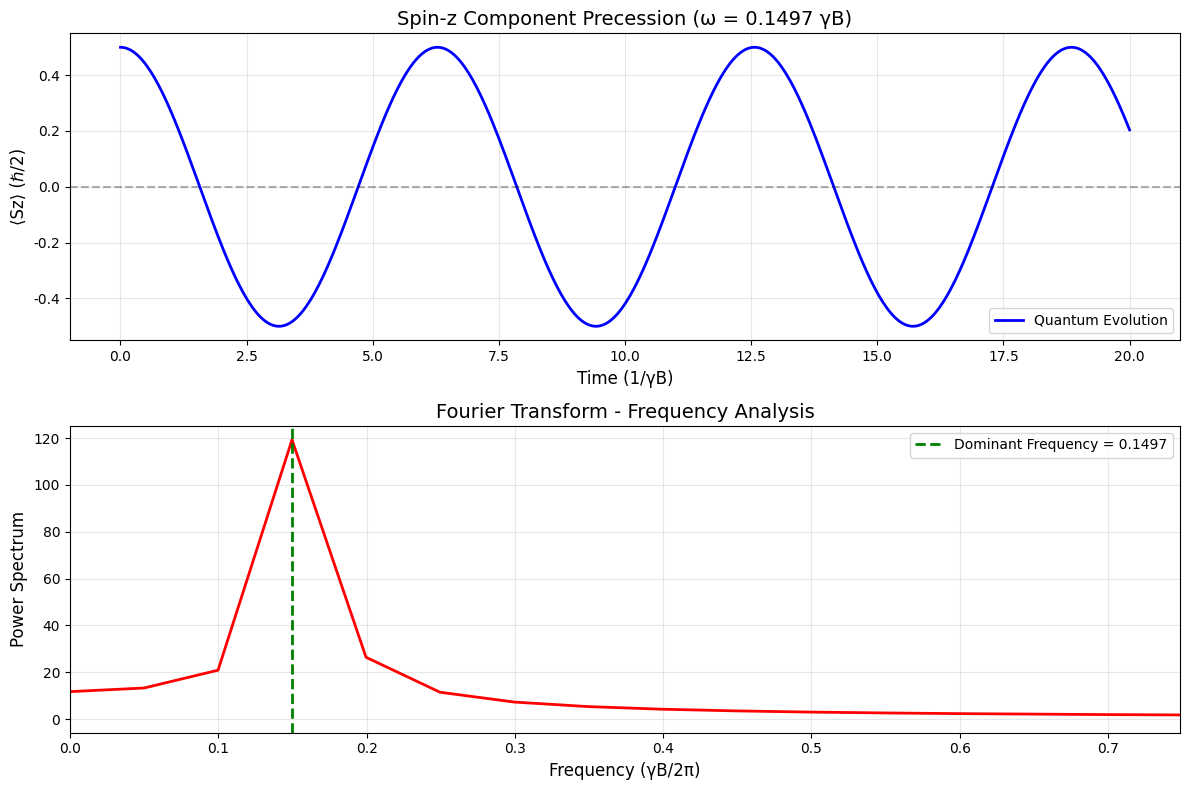
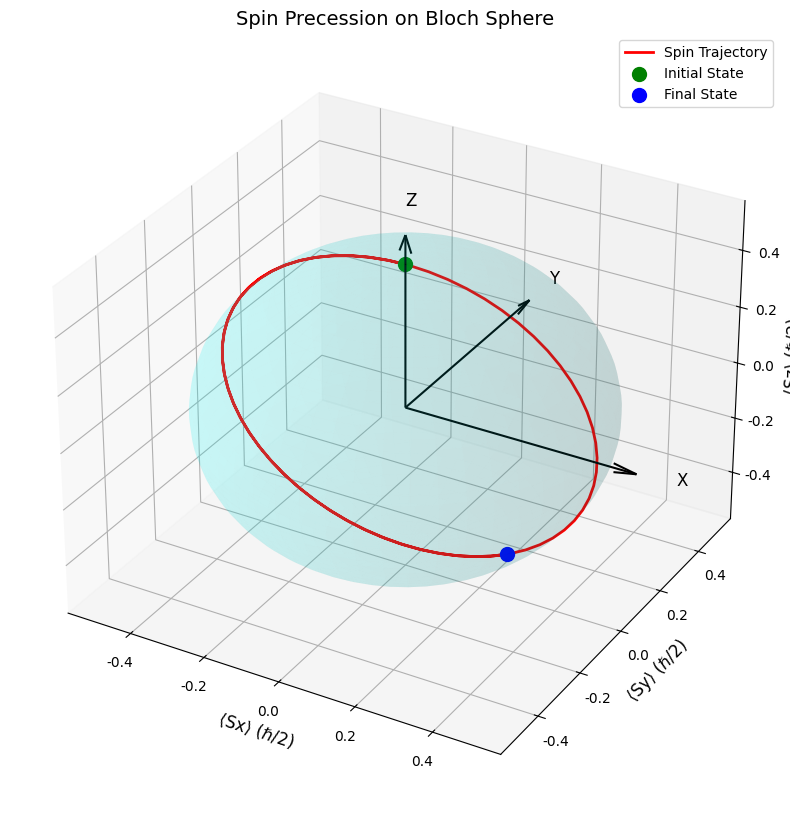
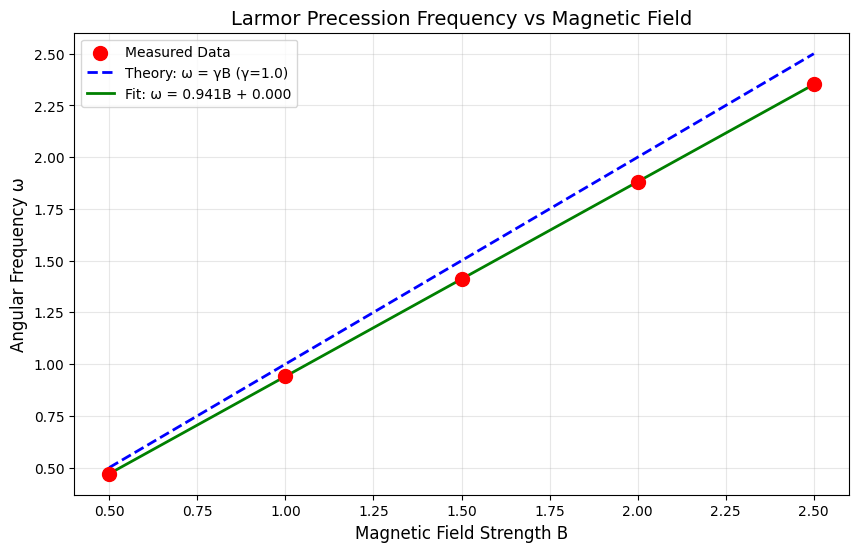

Reproduce these figures in Python, in order.
# Filename: quantum_spin_dynamics_toolkit.py

"""
Quantum Spin Dynamics Toolkit
=============================
专业的量子自旋动力学计算工具包，用于计算自旋1/2粒子在磁场中的演化。

核心功能：
1. 自旋算符和哈密顿量构建
2. 量子态时间演化
3. 期望值计算与可视化
4. Larmor进动频率分析

依赖库：
- numpy: 数值计算
- scipy: 矩阵指数和优化
- matplotlib: 可视化
- qutip (可选): 量子工具箱
"""

import numpy as np
from scipy.linalg import expm
from scipy.optimize import curve_fit
from scipy.fft import fft, fftfreq
import matplotlib.pyplot as plt
import os
from typing import Dict, List, Tuple
import json

# 确保输出目录存在
os.makedirs('./mid_result/physics', exist_ok=True)
os.makedirs('./tool_images', exist_ok=True)

# 物理常数
HBAR = 1.0  # 约化普朗克常数 (使用自然单位制)

# ============================================================================
# 第一层：原子函数 - 基础量子算符和态矢量
# ============================================================================

def get_pauli_matrices() -> Dict[str, np.ndarray]:
    """
    获取泡利矩阵（Pauli Matrices）
    
    泡利矩阵是自旋1/2系统的基本算符，定义为：
    σx = [[0, 1], [1, 0]]
    σy = [[0, -i], [i, 0]]
    σz = [[1, 0], [0, -1]]
    
    Returns:
        dict: 包含三个泡利矩阵的字典
            {
                'result': {
                    'sigma_x': [[...]], 
                    'sigma_y': [[...]], 
                    'sigma_z': [[...]]
                },
                'metadata': {
                    'dimension': 2,
                    'hermitian': True,
                    'traceless': True
                }
            }
    """
    sigma_x = np.array([[0, 1], [1, 0]], dtype=complex)
    sigma_y = np.array([[0, -1j], [1j, 0]], dtype=complex)
    sigma_z = np.array([[1, 0], [0, -1]], dtype=complex)
    
    return {
        'result': {
            'sigma_x': sigma_x.tolist(),
            'sigma_y': sigma_y.tolist(),
            'sigma_z': sigma_z.tolist()
        },
        'metadata': {
            'dimension': 2,
            'hermitian': True,
            'traceless': True,
            'description': 'Pauli spin matrices for spin-1/2 system'
        }
    }


def get_spin_operators(hbar: float = HBAR) -> Dict[str, np.ndarray]:
    """
    获取自旋算符 S = (ℏ/2)σ
    
    自旋1/2粒子的自旋算符定义为泡利矩阵的一半（乘以ℏ）
    
    Args:
        hbar: 约化普朗克常数，默认为1.0（自然单位制）
    
    Returns:
        dict: 包含三个自旋算符的字典
            {
                'result': {'Sx': [[...]], 'Sy': [[...]], 'Sz': [[...]]},
                'metadata': {...}
            }
    """
    pauli = get_pauli_matrices()
    sigma_x = np.array(pauli['result']['sigma_x'])
    sigma_y = np.array(pauli['result']['sigma_y'])
    sigma_z = np.array(pauli['result']['sigma_z'])
    
    factor = hbar / 2.0
    Sx = factor * sigma_x
    Sy = factor * sigma_y
    Sz = factor * sigma_z
    
    return {
        'result': {
            'Sx': Sx.tolist(),
            'Sy': Sy.tolist(),
            'Sz': Sz.tolist()
        },
        'metadata': {
            'hbar': hbar,
            'eigenvalues': [hbar/2, -hbar/2],
            'description': 'Spin operators for spin-1/2 particle'
        }
    }


def create_spin_state(direction: str) -> Dict:
    """
    创建沿特定方向的自旋本征态
    
    Args:
        direction: 自旋方向，可选 'up_z', 'down_z', 'up_x', 'down_x', 'up_y', 'down_y'
    
    Returns:
        dict: 包含态矢量的字典
            {
                'result': [[c1], [c2]],  # 复数振幅
                'metadata': {
                    'direction': str,
                    'normalized': bool,
                    'basis': 'z-basis'
                }
            }
    
    Raises:
        ValueError: 如果direction参数无效
    """
    valid_directions = ['up_z', 'down_z', 'up_x', 'down_x', 'up_y', 'down_y']
    if direction not in valid_directions:
        raise ValueError(f"Invalid direction. Must be one of {valid_directions}")
    
    # Z方向本征态
    if direction == 'up_z':
        state = np.array([[1], [0]], dtype=complex)
    elif direction == 'down_z':
        state = np.array([[0], [1]], dtype=complex)
    
    # X方向本征态（在Z基矢下表示）
    elif direction == 'up_x':
        state = np.array([[1], [1]], dtype=complex) / np.sqrt(2)
    elif direction == 'down_x':
        state = np.array([[1], [-1]], dtype=complex) / np.sqrt(2)
    
    # Y方向本征态（在Z基矢下表示）
    elif direction == 'up_y':
        state = np.array([[1], [1j]], dtype=complex) / np.sqrt(2)
    elif direction == 'down_y':
        state = np.array([[1], [-1j]], dtype=complex) / np.sqrt(2)
    
    # 验证归一化
    norm = np.linalg.norm(state)
    is_normalized = np.isclose(norm, 1.0)
    
    return {
        'result': state.tolist(),
        'metadata': {
            'direction': direction,
            'normalized': is_normalized,
            'norm': float(norm),
            'basis': 'z-basis',
            'description': f'Spin eigenstate along {direction}'
        }
    }


def construct_hamiltonian(field_direction: str, field_strength: float, 
                         gamma: float) -> Dict:
    """
    构建自旋在磁场中的哈密顿量
    
    哈密顿量: H = -γ B·S = -γ B Sn (n为磁场方向)
    
    Args:
        field_direction: 磁场方向 ('x', 'y', 'z')
        field_strength: 磁场强度 B
        gamma: 旋磁比
    
    Returns:
        dict: 包含哈密顿量矩阵的字典
            {
                'result': [[...]],
                'metadata': {
                    'field_direction': str,
                    'field_strength': float,
                    'gamma': float,
                    'hermitian': bool
                }
            }
    
    Raises:
        ValueError: 如果field_direction无效或参数为负
    """
    if field_direction not in ['x', 'y', 'z']:
        raise ValueError("field_direction must be 'x', 'y', or 'z'")
    if field_strength < 0:
        raise ValueError("field_strength must be non-negative")
    
    spin_ops = get_spin_operators()
    
    if field_direction == 'x':
        S = np.array(spin_ops['result']['Sx'])
    elif field_direction == 'y':
        S = np.array(spin_ops['result']['Sy'])
    else:  # 'z'
        S = np.array(spin_ops['result']['Sz'])
    
    # H = -γ B S
    H = -gamma * field_strength * S
    
    # 验证厄米性
    is_hermitian = np.allclose(H, H.conj().T)
    
    return {
        'result': H.tolist(),
        'metadata': {
            'field_direction': field_direction,
            'field_strength': field_strength,
            'gamma': gamma,
            'hermitian': is_hermitian,
            'energy_unit': 'gamma*B*hbar',
            'description': f'Hamiltonian for spin in {field_direction}-directed magnetic field'
        }
    }


# ============================================================================
# 第二层：组合函数 - 时间演化和期望值计算
# ============================================================================

def time_evolution_operator(hamiltonian_list: List[List], time: float, 
                           hbar: float = HBAR) -> Dict:
    """
    计算时间演化算符 U(t) = exp(-iHt/ℏ)
    
    Args:
        hamiltonian_list: 哈密顿量矩阵（2x2列表）
        time: 演化时间
        hbar: 约化普朗克常数
    
    Returns:
        dict: 包含演化算符的字典
            {
                'result': [[...]],
                'metadata': {
                    'time': float,
                    'unitary': bool
                }
            }
    """
    H = np.array(hamiltonian_list, dtype=complex)
    
    # U(t) = exp(-iHt/ℏ)
    U = expm(-1j * H * time / hbar)
    
    # 验证幺正性
    is_unitary = np.allclose(U @ U.conj().T, np.eye(2))
    
    return {
        'result': U.tolist(),
        'metadata': {
            'time': time,
            'hbar': hbar,
            'unitary': is_unitary,
            'description': 'Time evolution operator U(t) = exp(-iHt/ℏ)'
        }
    }


def evolve_state(initial_state_list: List[List], evolution_operator_list: List[List]) -> Dict:
    """
    演化量子态 |ψ(t)⟩ = U(t)|ψ(0)⟩
    
    Args:
        initial_state_list: 初态（2x1列表）
        evolution_operator_list: 演化算符（2x2列表）
    
    Returns:
        dict: 包含演化后态矢量的字典
            {
                'result': [[...]],
                'metadata': {
                    'normalized': bool,
                    'norm': float
                }
            }
    """
    psi_0 = np.array(initial_state_list, dtype=complex)
    U = np.array(evolution_operator_list, dtype=complex)
    
    # |ψ(t)⟩ = U(t)|ψ(0)⟩
    psi_t = U @ psi_0
    
    # 验证归一化
    norm = np.linalg.norm(psi_t)
    is_normalized = np.isclose(norm, 1.0)
    
    return {
        'result': psi_t.tolist(),
        'metadata': {
            'normalized': is_normalized,
            'norm': float(norm),
            'description': 'Evolved quantum state'
        }
    }


def calculate_expectation_value(state_list: List[List], operator_list: List[List]) -> Dict:
    """
    计算算符的期望值 ⟨O⟩ = ⟨ψ|O|ψ⟩
    
    Args:
        state_list: 量子态（2x1列表）
        operator_list: 算符矩阵（2x2列表）
    
    Returns:
        dict: 包含期望值的字典
            {
                'result': float,
                'metadata': {
                    'real': float,
                    'imaginary': float,
                    'is_real': bool
                }
            }
    """
    psi = np.array(state_list, dtype=complex)
    O = np.array(operator_list, dtype=complex)
    
    # ⟨O⟩ = ⟨ψ|O|ψ⟩
    expectation = (psi.conj().T @ O @ psi)[0, 0]
    
    is_real = np.isclose(expectation.imag, 0)
    
    return {
        'result': float(expectation.real) if is_real else complex(expectation),
        'metadata': {
            'real_part': float(expectation.real),
            'imaginary_part': float(expectation.imag),
            'is_real': is_real,
            'description': 'Expectation value of operator'
        }
    }


def compute_time_series(initial_state_list: List[List], 
                       hamiltonian_list: List[List],
                       time_points: List[float],
                       observable_list: List[List],
                       hbar: float = HBAR) -> Dict:
    """
    计算可观测量随时间的演化序列
    
    Args:
        initial_state_list: 初态（2x1列表）
        hamiltonian_list: 哈密顿量（2x2列表）
        time_points: 时间点列表
        observable_list: 可观测量算符（2x2列表）
        hbar: 约化普朗克常数
    
    Returns:
        dict: 包含时间序列数据的字典
            {
                'result': {
                    'times': [...],
                    'expectation_values': [...]
                },
                'metadata': {...}
            }
    """
    psi_0 = np.array(initial_state_list, dtype=complex)
    H = np.array(hamiltonian_list, dtype=complex)
    O = np.array(observable_list, dtype=complex)
    
    expectation_values = []
    
    for t in time_points:
        # 计算演化算符
        U_result = time_evolution_operator(hamiltonian_list, t, hbar)
        U = np.array(U_result['result'])
        
        # 演化态
        psi_t = U @ psi_0
        
        # 计算期望值
        exp_val = (psi_t.conj().T @ O @ psi_t)[0, 0].real
        expectation_values.append(float(exp_val))
    
    # 保存中间结果
    data = {
        'times': time_points,
        'expectation_values': expectation_values
    }
    filepath = './mid_result/physics/time_series_data.json'
    with open(filepath, 'w') as f:
        json.dump(data, f, indent=2)
    
    return {
        'result': {
            'times': time_points,
            'expectation_values': expectation_values
        },
        'metadata': {
            'num_points': len(time_points),
            'time_range': [min(time_points), max(time_points)],
            'data_file': filepath,
            'description': 'Time evolution of expectation value'
        }
    }


# ============================================================================
# 第三层：高级分析函数 - 频率提取和可视化
# ============================================================================

def extract_oscillation_frequency(times: List[float], 
                                  values: List[float],
                                  method: str = 'fft') -> Dict:
    """
    从时间序列中提取振荡频率
    
    Args:
        times: 时间点列表
        values: 对应的数值列表
        method: 提取方法 ('fft' 或 'fit')
    
    Returns:
        dict: 包含频率信息的字典
            {
                'result': float,  # 主频率
                'metadata': {
                    'method': str,
                    'angular_frequency': float,
                    'period': float,
                    'all_frequencies': [...],
                    'power_spectrum': [...]
                }
            }
    
    Raises:
        ValueError: 如果method参数无效
    """
    if method not in ['fft', 'fit']:
        raise ValueError("method must be 'fft' or 'fit'")
    
    times_array = np.array(times)
    values_array = np.array(values)
    
    if method == 'fft':
        # FFT方法
        dt = times_array[1] - times_array[0]
        n = len(values_array)
        
        # 执行FFT
        fft_vals = fft(values_array)
        freqs = fftfreq(n, dt)
        
        # 只取正频率部分
        positive_freqs = freqs[:n//2]
        power = np.abs(fft_vals[:n//2])
        
        # 找到最大功率对应的频率
        max_idx = np.argmax(power[1:]) + 1  # 跳过DC分量
        dominant_freq = positive_freqs[max_idx]
        
        result = {
            'result': float(dominant_freq),
            'metadata': {
                'method': 'fft',
                'angular_frequency': float(2 * np.pi * dominant_freq),
                'period': float(1 / dominant_freq) if dominant_freq > 0 else float('inf'),
                'all_frequencies': positive_freqs.tolist(),
                'power_spectrum': power.tolist(),
                'description': 'Frequency extracted using FFT'
            }
        }
    
    else:  # 'fit'
        # 拟合方法：假设形式 A*cos(ωt + φ) + C
        def cosine_func(t, A, omega, phi, C):
            return A * np.cos(omega * t + phi) + C
        
        # 初始猜测
        A_guess = (np.max(values_array) - np.min(values_array)) / 2
        C_guess = np.mean(values_array)
        omega_guess = 2 * np.pi / (times_array[-1] - times_array[0])
        
        try:
            popt, _ = curve_fit(cosine_func, times_array, values_array,
                              p0=[A_guess, omega_guess, 0, C_guess],
                              maxfev=10000)
            
            A_fit, omega_fit, phi_fit, C_fit = popt
            freq_fit = omega_fit / (2 * np.pi)
            
            result = {
                'result': float(freq_fit),
                'metadata': {
                    'method': 'fit',
                    'angular_frequency': float(omega_fit),
                    'period': float(2 * np.pi / omega_fit) if omega_fit > 0 else float('inf'),
                    'amplitude': float(A_fit),
                    'phase': float(phi_fit),
                    'offset': float(C_fit),
                    'description': 'Frequency extracted using curve fitting'
                }
            }
        except Exception as e:
            result = {
                'result': None,
                'metadata': {
                    'method': 'fit',
                    'error': str(e),
                    'description': 'Curve fitting failed'
                }
            }
    
    return result


def visualize_spin_precession(times: List[float],
                              expectation_values: List[float],
                              frequency: float,
                              component: str = 'z',
                              save_path: str = None) -> Dict:
    """
    可视化自旋进动
    
    Args:
        times: 时间点列表
        expectation_values: 期望值列表
        frequency: 振荡频率
        component: 自旋分量 ('x', 'y', 'z')
        save_path: 图像保存路径（可选）
    
    Returns:
        dict: 包含图像路径的字典
    """
    plt.rcParams['font.sans-serif'] = ['SimHei', 'Arial Unicode MS', 'DejaVu Sans']
    plt.rcParams['axes.unicode_minus'] = False
    
    fig, (ax1, ax2) = plt.subplots(2, 1, figsize=(12, 8))
    
    # 上图：时间演化
    ax1.plot(times, expectation_values, 'b-', linewidth=2, label='Quantum Evolution')
    ax1.axhline(y=0, color='k', linestyle='--', alpha=0.3)
    ax1.set_xlabel('Time (1/γB)', fontsize=12)
    ax1.set_ylabel(f'⟨S{component}⟩ (ℏ/2)', fontsize=12)
    ax1.set_title(f'Spin-{component} Component Precession (ω = {frequency:.4f} γB)', fontsize=14)
    ax1.grid(True, alpha=0.3)
    ax1.legend()
    
    # 下图：FFT功率谱
    dt = times[1] - times[0]
    n = len(expectation_values)
    fft_vals = fft(expectation_values)
    freqs = fftfreq(n, dt)
    power = np.abs(fft_vals)
    
    positive_freqs = freqs[:n//2]
    positive_power = power[:n//2]
    
    ax2.plot(positive_freqs, positive_power, 'r-', linewidth=2)
    ax2.axvline(x=frequency, color='g', linestyle='--', linewidth=2, 
                label=f'Dominant Frequency = {frequency:.4f}')
    ax2.set_xlabel('Frequency (γB/2π)', fontsize=12)
    ax2.set_ylabel('Power Spectrum', fontsize=12)
    ax2.set_title('Fourier Transform - Frequency Analysis', fontsize=14)
    ax2.grid(True, alpha=0.3)
    ax2.legend()
    ax2.set_xlim([0, min(5*frequency, positive_freqs[-1])])
    
    plt.tight_layout()
    
    if save_path is None:
        save_path = './tool_images/spin_precession_analysis.png'
    
    plt.savefig(save_path, dpi=300, bbox_inches='tight')
    plt.close()
    
    print(f"FILE_GENERATED: image | PATH: {save_path}")
    
    return {
        'result': save_path,
        'metadata': {
            'file_type': 'png',
            'component': component,
            'frequency': frequency,
            'description': 'Spin precession visualization with FFT analysis'
        }
    }


def visualize_bloch_sphere_trajectory(times: List[float],
                                     initial_state_list: List[List],
                                     hamiltonian_list: List[List],
                                     save_path: str = None) -> Dict:
    """
    在Bloch球面上可视化自旋轨迹
    
    Args:
        times: 时间点列表
        initial_state_list: 初态
        hamiltonian_list: 哈密顿量
        save_path: 保存路径
    
    Returns:
        dict: 包含图像路径的字典
    """
    plt.rcParams['font.sans-serif'] = ['SimHei', 'Arial Unicode MS', 'DejaVu Sans']
    plt.rcParams['axes.unicode_minus'] = False
    
    # 计算Bloch矢量分量
    spin_ops = get_spin_operators()
    Sx = np.array(spin_ops['result']['Sx'])
    Sy = np.array(spin_ops['result']['Sy'])
    Sz = np.array(spin_ops['result']['Sz'])
    
    x_vals, y_vals, z_vals = [], [], []
    
    for t in times:
        U_result = time_evolution_operator(hamiltonian_list, t)
        U = np.array(U_result['result'])
        psi_0 = np.array(initial_state_list, dtype=complex)
        psi_t = U @ psi_0
        
        x = (psi_t.conj().T @ Sx @ psi_t)[0, 0].real
        y = (psi_t.conj().T @ Sy @ psi_t)[0, 0].real
        z = (psi_t.conj().T @ Sz @ psi_t)[0, 0].real
        
        x_vals.append(x)
        y_vals.append(y)
        z_vals.append(z)
    
    # 3D绘图
    fig = plt.figure(figsize=(10, 10))
    ax = fig.add_subplot(111, projection='3d')
    
    # 绘制Bloch球面
    u = np.linspace(0, 2 * np.pi, 50)
    v = np.linspace(0, np.pi, 50)
    x_sphere = 0.5 * np.outer(np.cos(u), np.sin(v))
    y_sphere = 0.5 * np.outer(np.sin(u), np.sin(v))
    z_sphere = 0.5 * np.outer(np.ones(np.size(u)), np.cos(v))
    ax.plot_surface(x_sphere, y_sphere, z_sphere, alpha=0.1, color='cyan')
    
    # 绘制轨迹
    ax.plot(x_vals, y_vals, z_vals, 'r-', linewidth=2, label='Spin Trajectory')
    ax.scatter([x_vals[0]], [y_vals[0]], [z_vals[0]], c='green', s=100, label='Initial State')
    ax.scatter([x_vals[-1]], [y_vals[-1]], [z_vals[-1]], c='blue', s=100, label='Final State')
    
    # 坐标轴
    ax.quiver(0, 0, 0, 0.6, 0, 0, color='black', arrow_length_ratio=0.1)
    ax.quiver(0, 0, 0, 0, 0.6, 0, color='black', arrow_length_ratio=0.1)
    ax.quiver(0, 0, 0, 0, 0, 0.6, color='black', arrow_length_ratio=0.1)
    ax.text(0.7, 0, 0, 'X', fontsize=12)
    ax.text(0, 0.7, 0, 'Y', fontsize=12)
    ax.text(0, 0, 0.7, 'Z', fontsize=12)
    
    ax.set_xlabel('⟨Sx⟩ (ℏ/2)', fontsize=12)
    ax.set_ylabel('⟨Sy⟩ (ℏ/2)', fontsize=12)
    ax.set_zlabel('⟨Sz⟩ (ℏ/2)', fontsize=12)
    ax.set_title('Spin Precession on Bloch Sphere', fontsize=14)
    ax.legend()
    
    if save_path is None:
        save_path = './tool_images/bloch_sphere_trajectory.png'
    
    plt.savefig(save_path, dpi=300, bbox_inches='tight')
    plt.close()
    
    print(f"FILE_GENERATED: image | PATH: {save_path}")
    
    return {
        'result': save_path,
        'metadata': {
            'file_type': 'png',
            'num_points': len(times),
            'description': 'Bloch sphere trajectory visualization'
        }
    }


# ============================================================================
# 主函数：演示三个场景
# ============================================================================

def main():
    """
    演示量子自旋动力学工具包的三个应用场景
    """
    
    # 物理参数设置
    gamma = 1.0  # 旋磁比 (归一化单位)
    B = 1.0      # 磁场强度 (归一化单位)
    
    print("=" * 80)
    print("场景1：解决原始问题 - 自旋1/2粒子在磁场突变下的进动频率")
    print("=" * 80)
    print("问题描述：")
    print("初始状态：自旋沿+Z方向，磁场沿+Z方向")
    print("磁场突变：磁场从+Z方向突然切换到+Y方向（强度不变）")
    print("求解目标：计算⟨Sz⟩的振荡频率")
    print("-" * 80)
    
    # 步骤1：创建初态（沿+Z方向的自旋向上态）
    print("\n步骤1：创建初态 |↑⟩z")
    initial_state_result = create_spin_state('up_z')
    initial_state = initial_state_result['result']
    print(f"FUNCTION_CALL: create_spin_state | PARAMS: {{'direction': 'up_z'}} | RESULT: {initial_state_result}")
    
    # 步骤2：构建新磁场（+Y方向）的哈密顿量
    print("\n步骤2：构建+Y方向磁场的哈密顿量")
    H_result = construct_hamiltonian('y', B, gamma)
    H = H_result['result']
    print(f"FUNCTION_CALL: construct_hamiltonian | PARAMS: {{'field_direction': 'y', 'field_strength': {B}, 'gamma': {gamma}}} | RESULT: {H_result}")
    
    # 步骤3：获取Sz算符
    print("\n步骤3：获取Sz算符")
    spin_ops = get_spin_operators()
    Sz = spin_ops['result']['Sz']
    print(f"FUNCTION_CALL: get_spin_operators | PARAMS: {{}} | RESULT: {spin_ops}")
    
    # 步骤4：计算时间演化序列
    print("\n步骤4：计算⟨Sz⟩随时间的演化")
    times = np.linspace(0, 20, 500).tolist()
    time_series_result = compute_time_series(initial_state, H, times, Sz)
    print(f"FUNCTION_CALL: compute_time_series | PARAMS: {{initial_state, hamiltonian, times (500 points), Sz}} | RESULT: {{'num_points': {len(times)}, 'file': '{time_series_result['metadata']['data_file']}'}}")
    
    # 步骤5：提取振荡频率（FFT方法）
    print("\n步骤5：使用FFT提取振荡频率")
    freq_result_fft = extract_oscillation_frequency(
        time_series_result['result']['times'],
        time_series_result['result']['expectation_values'],
        method='fft'
    )
    frequency_fft = freq_result_fft['result']
    angular_freq_fft = freq_result_fft['metadata']['angular_frequency']
    print(f"FUNCTION_CALL: extract_oscillation_frequency | PARAMS: {{'method': 'fft'}} | RESULT: {freq_result_fft}")
    
    # 步骤6：提取振荡频率（拟合方法验证）
    print("\n步骤6：使用曲线拟合验证频率")
    freq_result_fit = extract_oscillation_frequency(
        time_series_result['result']['times'],
        time_series_result['result']['expectation_values'],
        method='fit'
    )
    frequency_fit = freq_result_fit['result']
    print(f"FUNCTION_CALL: extract_oscillation_frequency | PARAMS: {{'method': 'fit'}} | RESULT: {freq_result_fit}")
    
    # 步骤7：可视化结果
    print("\n步骤7：可视化自旋进动")
    viz_result = visualize_spin_precession(
        time_series_result['result']['times'],
        time_series_result['result']['expectation_values'],
        frequency_fft,
        component='z'
    )
    print(f"FUNCTION_CALL: visualize_spin_precession | PARAMS: {{times, values, frequency}} | RESULT: {viz_result}")
    
    # 步骤8：Bloch球面轨迹可视化
    print("\n步骤8：绘制Bloch球面轨迹")
    bloch_result = visualize_bloch_sphere_trajectory(
        np.linspace(0, 10, 100).tolist(),
        initial_state,
        H
    )
    print(f"FUNCTION_CALL: visualize_bloch_sphere_trajectory | PARAMS: {{times, initial_state, hamiltonian}} | RESULT: {bloch_result}")
    
    print("\n" + "=" * 80)
    print("理论分析：")
    print(f"初态在+Z方向：|↑⟩z")
    print(f"新哈密顿量：H = -γB·Sy")
    print(f"Larmor进动频率：ω = γB")
    print(f"理论预期角频率：ω = {gamma * B}")
    print(f"FFT提取角频率：ω = {angular_freq_fft:.6f}")
    print(f"拟合提取角频率：ω = {freq_result_fit['metadata']['angular_frequency']:.6f}")
    print(f"频率（Hz）：f = ω/(2π) = {frequency_fft:.6f}")
    print("=" * 80)
    
    # 最终答案
    answer = f"γB (角频率 = {angular_freq_fft:.6f}, 频率 = {frequency_fft:.6f})"
    print(f"\nFINAL_ANSWER: {answer}")
    
    
    # ========================================================================
    # 场景2：不同初态的进动分析
    # ========================================================================
    print("\n\n" + "=" * 80)
    print("场景2：不同初态在相同磁场下的进动频率比较")
    print("=" * 80)
    print("问题描述：")
    print("比较初态为|↑⟩x、|↑⟩y、|↑⟩z在+Y方向磁场下的进动行为")
    print("验证Larmor频率的普适性")
    print("-" * 80)
    
    initial_states = {
        'up_x': create_spin_state('up_x')['result'],
        'up_y': create_spin_state('up_y')['result'],
        'up_z': create_spin_state('up_z')['result']
    }
    
    frequencies = {}
    
    for state_name, state in initial_states.items():
        print(f"\n分析初态：|↑⟩{state_name[-1]}")
        
        # 计算时间演化
        ts_result = compute_time_series(state, H, times, Sz)
        
        # 提取频率
        freq_res = extract_oscillation_frequency(
            ts_result['result']['times'],
            ts_result['result']['expectation_values'],
            method='fft'
        )
        frequencies[state_name] = freq_res['metadata']['angular_frequency']
        
        print(f"FUNCTION_CALL: compute_time_series + extract_oscillation_frequency | STATE: {state_name} | FREQUENCY: {frequencies[state_name]:.6f}")
    
    print("\n" + "-" * 80)
    print("频率比较结果：")
    for state_name, freq in frequencies.items():
        print(f"  初态 |↑⟩{state_name[-1]}: ω = {freq:.6f}")
    
    print(f"\n结论：所有初态的进动角频率均为 γB = {gamma * B}")
    print("这验证了Larmor进动频率只依赖于磁场强度和旋磁比，与初态无关")
    
    answer_2 = f"所有初态的进动频率相同：ω = γB = {gamma * B}"
    print(f"\nFINAL_ANSWER: {answer_2}")
    
    
    # ========================================================================
    # 场景3：磁场强度对进动频率的影响
    # ========================================================================
    print("\n\n" + "=" * 80)
    print("场景3：磁场强度扫描 - 验证频率与磁场的线性关系")
    print("=" * 80)
    print("问题描述：")
    print("固定初态|↑⟩z和磁场方向+Y，改变磁场强度B")
    print("验证进动频率 ω = γB 的线性关系")
    print("-" * 80)
    
    B_values = [0.5, 1.0, 1.5, 2.0, 2.5]
    measured_frequencies = []
    
    initial_state_z = create_spin_state('up_z')['result']
    
    for B_val in B_values:
        print(f"\n磁场强度 B = {B_val}")
        
        # 构建哈密顿量
        H_B = construct_hamiltonian('y', B_val, gamma)['result']
        
        # 计算时间演化（调整时间范围以适应不同频率）
        times_scan = np.linspace(0, 20/B_val, 500).tolist()
        ts_res = compute_time_series(initial_state_z, H_B, times_scan, Sz)
        
        # 提取频率
        freq_res = extract_oscillation_frequency(
            ts_res['result']['times'],
            ts_res['result']['expectation_values'],
            method='fft'
        )
        omega = freq_res['metadata']['angular_frequency']
        measured_frequencies.append(omega)
        
        print(f"FUNCTION_CALL: construct_hamiltonian + compute_time_series + extract_oscillation_frequency | B: {B_val} | OMEGA: {omega:.6f}")
    
    # 线性拟合验证
    from scipy.stats import linregress
    slope, intercept, r_value, _, _ = linregress(B_values, measured_frequencies)
    
    print("\n" + "-" * 80)
    print("线性拟合结果：")
    print(f"  ω = {slope:.6f} * B + {intercept:.6f}")
    print(f"  理论斜率（γ）: {gamma}")
    print(f"  测量斜率: {slope:.6f}")
    print(f"  相关系数 R²: {r_value**2:.6f}")
    
    # 可视化线性关系
    plt.rcParams['font.sans-serif'] = ['SimHei', 'Arial Unicode MS', 'DejaVu Sans']
    plt.rcParams['axes.unicode_minus'] = False
    
    fig, ax = plt.subplots(figsize=(10, 6))
    ax.scatter(B_values, measured_frequencies, s=100, c='red', label='Measured Data', zorder=3)
    ax.plot(B_values, [gamma * B for B in B_values], 'b--', linewidth=2, label=f'Theory: ω = γB (γ={gamma})')
    ax.plot(B_values, [slope * B + intercept for B in B_values], 'g-', linewidth=2, 
            label=f'Fit: ω = {slope:.3f}B + {intercept:.3f}')
    
    ax.set_xlabel('Magnetic Field Strength B', fontsize=12)
    ax.set_ylabel('Angular Frequency ω', fontsize=12)
    ax.set_title('Larmor Precession Frequency vs Magnetic Field', fontsize=14)
    ax.legend()
    ax.grid(True, alpha=0.3)
    
    save_path_3 = './tool_images/frequency_vs_field.png'
    plt.savefig(save_path_3, dpi=300, bbox_inches='tight')
    plt.close()
    print(f"\nFILE_GENERATED: image | PATH: {save_path_3}")
    
    answer_3 = f"进动频率与磁场强度呈线性关系：ω = γB，测量斜率 = {slope:.6f} ≈ γ = {gamma}"
    print(f"\nFINAL_ANSWER: {answer_3}")
    
    print("\n" + "=" * 80)
    print("工具包演示完成！")
    print("=" * 80)


if __name__ == "__main__":
    main()
